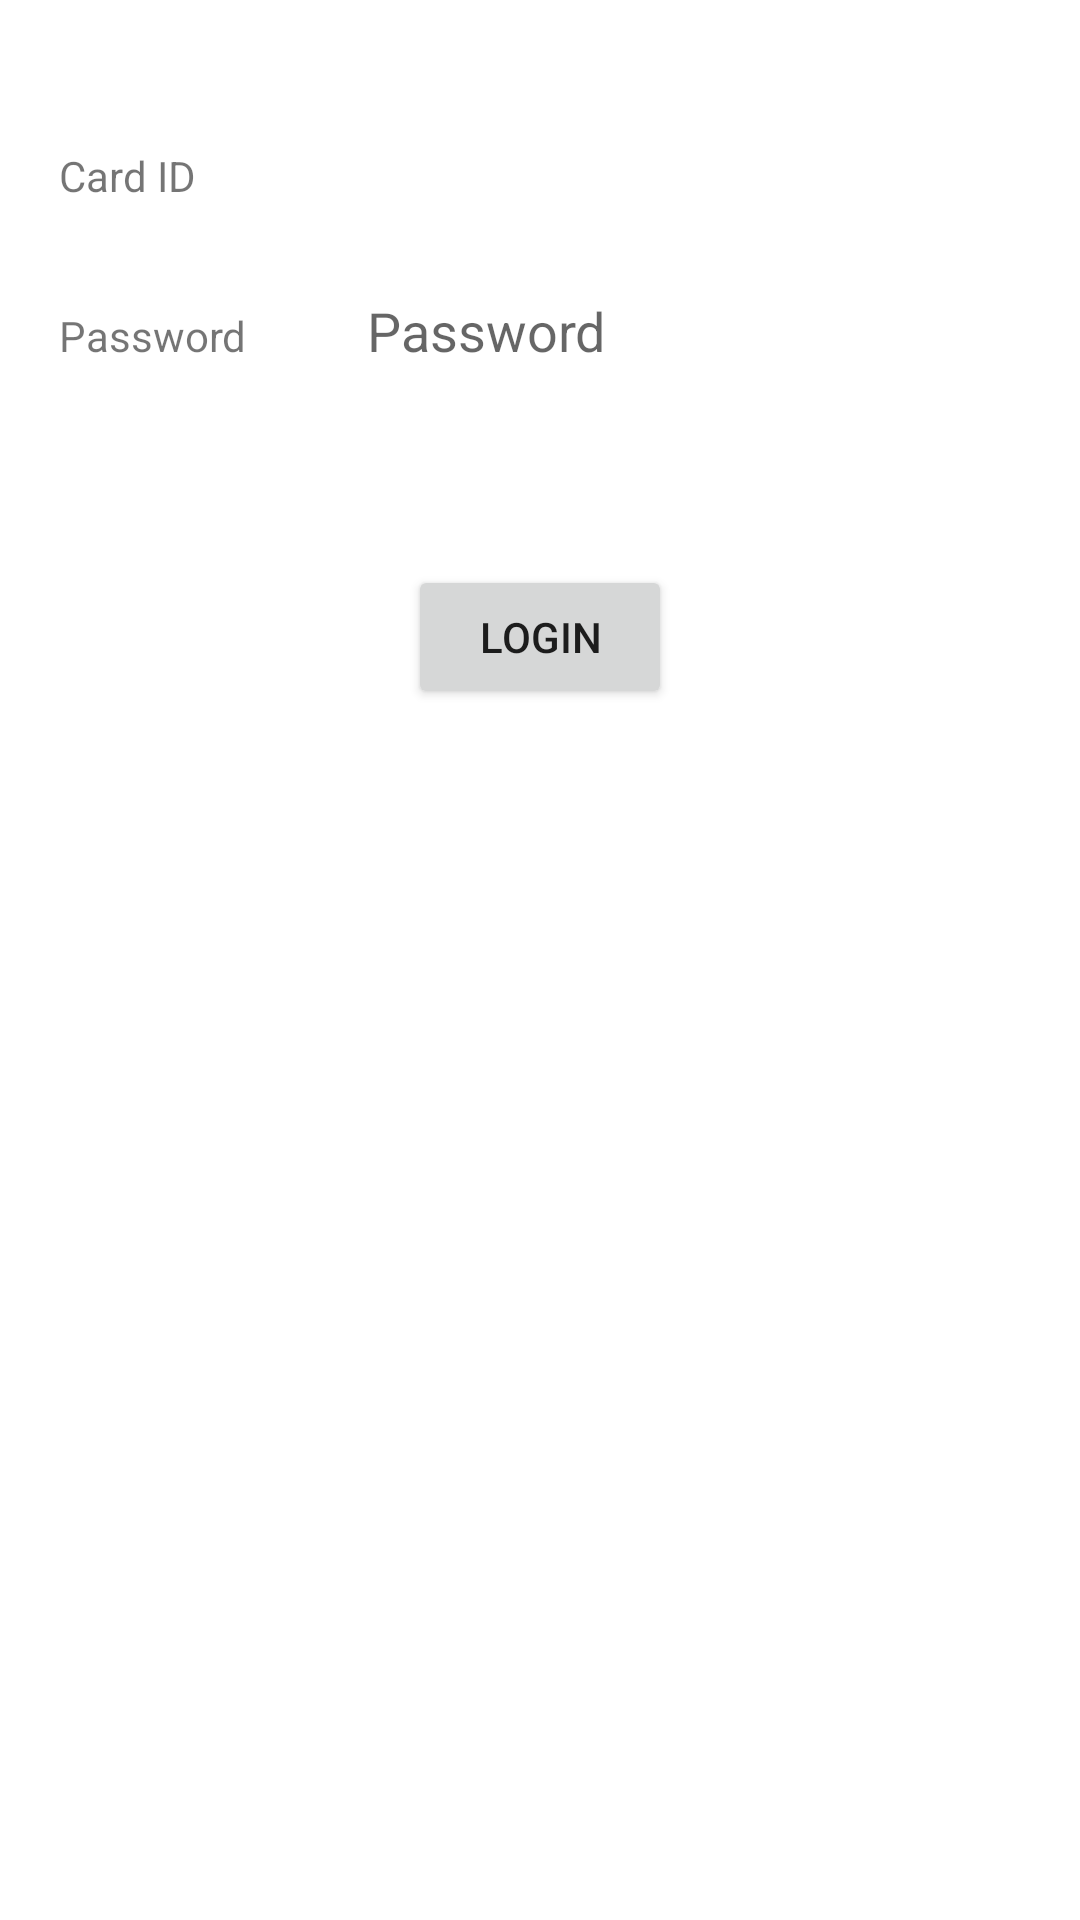

Produce the Android XML layout that renders to this screen, including the resource entries it uses.
<!-- AndroidManifest.xml: application theme AppTheme -->
<!-- res/layout/activity_main.xml -->
<?xml version="1.0" encoding="utf-8"?>
<RelativeLayout xmlns:android="http://schemas.android.com/apk/res/android"
    xmlns:tools="http://schemas.android.com/tools"
    android:layout_width="match_parent"
    android:layout_height="match_parent"
    android:paddingBottom="@dimen/activity_vertical_margin"
    android:paddingLeft="@dimen/activity_horizontal_margin"
    android:paddingRight="@dimen/activity_horizontal_margin"
    android:paddingTop="@dimen/activity_vertical_margin"
    tools:context="tddd82.healthcare.MainActivity">
    android:background="#be9967" >
  
    <Button
        android:layout_width="wrap_content"
        android:layout_height="wrap_content"
        android:text="@string/login"
        android:id="@+id/loginButton"
        android:layout_below="@+id/tableLayout"
        android:layout_centerHorizontal="true"
        android:layout_marginTop="66dp"
        android:onClick="login"/>

    <TableLayout
        android:layout_width="match_parent"
        android:layout_height="wrap_content"
        android:id="@+id/tableLayout"
        android:layout_marginTop="49dp"
        android:layout_alignParentTop="true"
        android:layout_alignParentLeft="true"
        android:layout_alignParentStart="true">

        <TableRow
            android:layout_width="match_parent"
            android:layout_height="match_parent"
            android:id="@+id/tableRowCardID">

            <TextView
                android:layout_width="wrap_content"
                android:layout_height="wrap_content"
                android:text="@string/card_id"
                android:id="@+id/cardIDTV"
                android:layout_marginLeft="20dp" />

            <TextView
                android:layout_width="wrap_content"
                android:layout_height="wrap_content"
                android:id="@+id/cardIDInput"
                android:layout_marginLeft="40dp" />
        </TableRow>

        <TableRow
            android:layout_width="match_parent"
            android:layout_height="match_parent"
            android:layout_marginTop="30dp"
            android:id="@+id/tableRowPassword">

            <TextView
                android:layout_width="wrap_content"
                android:layout_height="wrap_content"
                android:text="@string/password"
                android:id="@+id/passwordTV"
                android:layout_marginLeft="20dp" />

            <EditText
                android:layout_width="wrap_content"
                android:layout_height="wrap_content"
                android:inputType="textPassword"
                android:ems="10"
                android:id="@+id/passwordInput"
                android:layout_marginLeft="40dp"
                android:background="#FFFFFF"
                android:hint="@string/password" />
        </TableRow>

    </TableLayout>

</RelativeLayout>
<!-- resources referenced by this layout -->
<resources>
  <string name="card_id">Card ID</string>
  <string name="login">Login</string>
  <string name="password">Password</string>
</resources>
